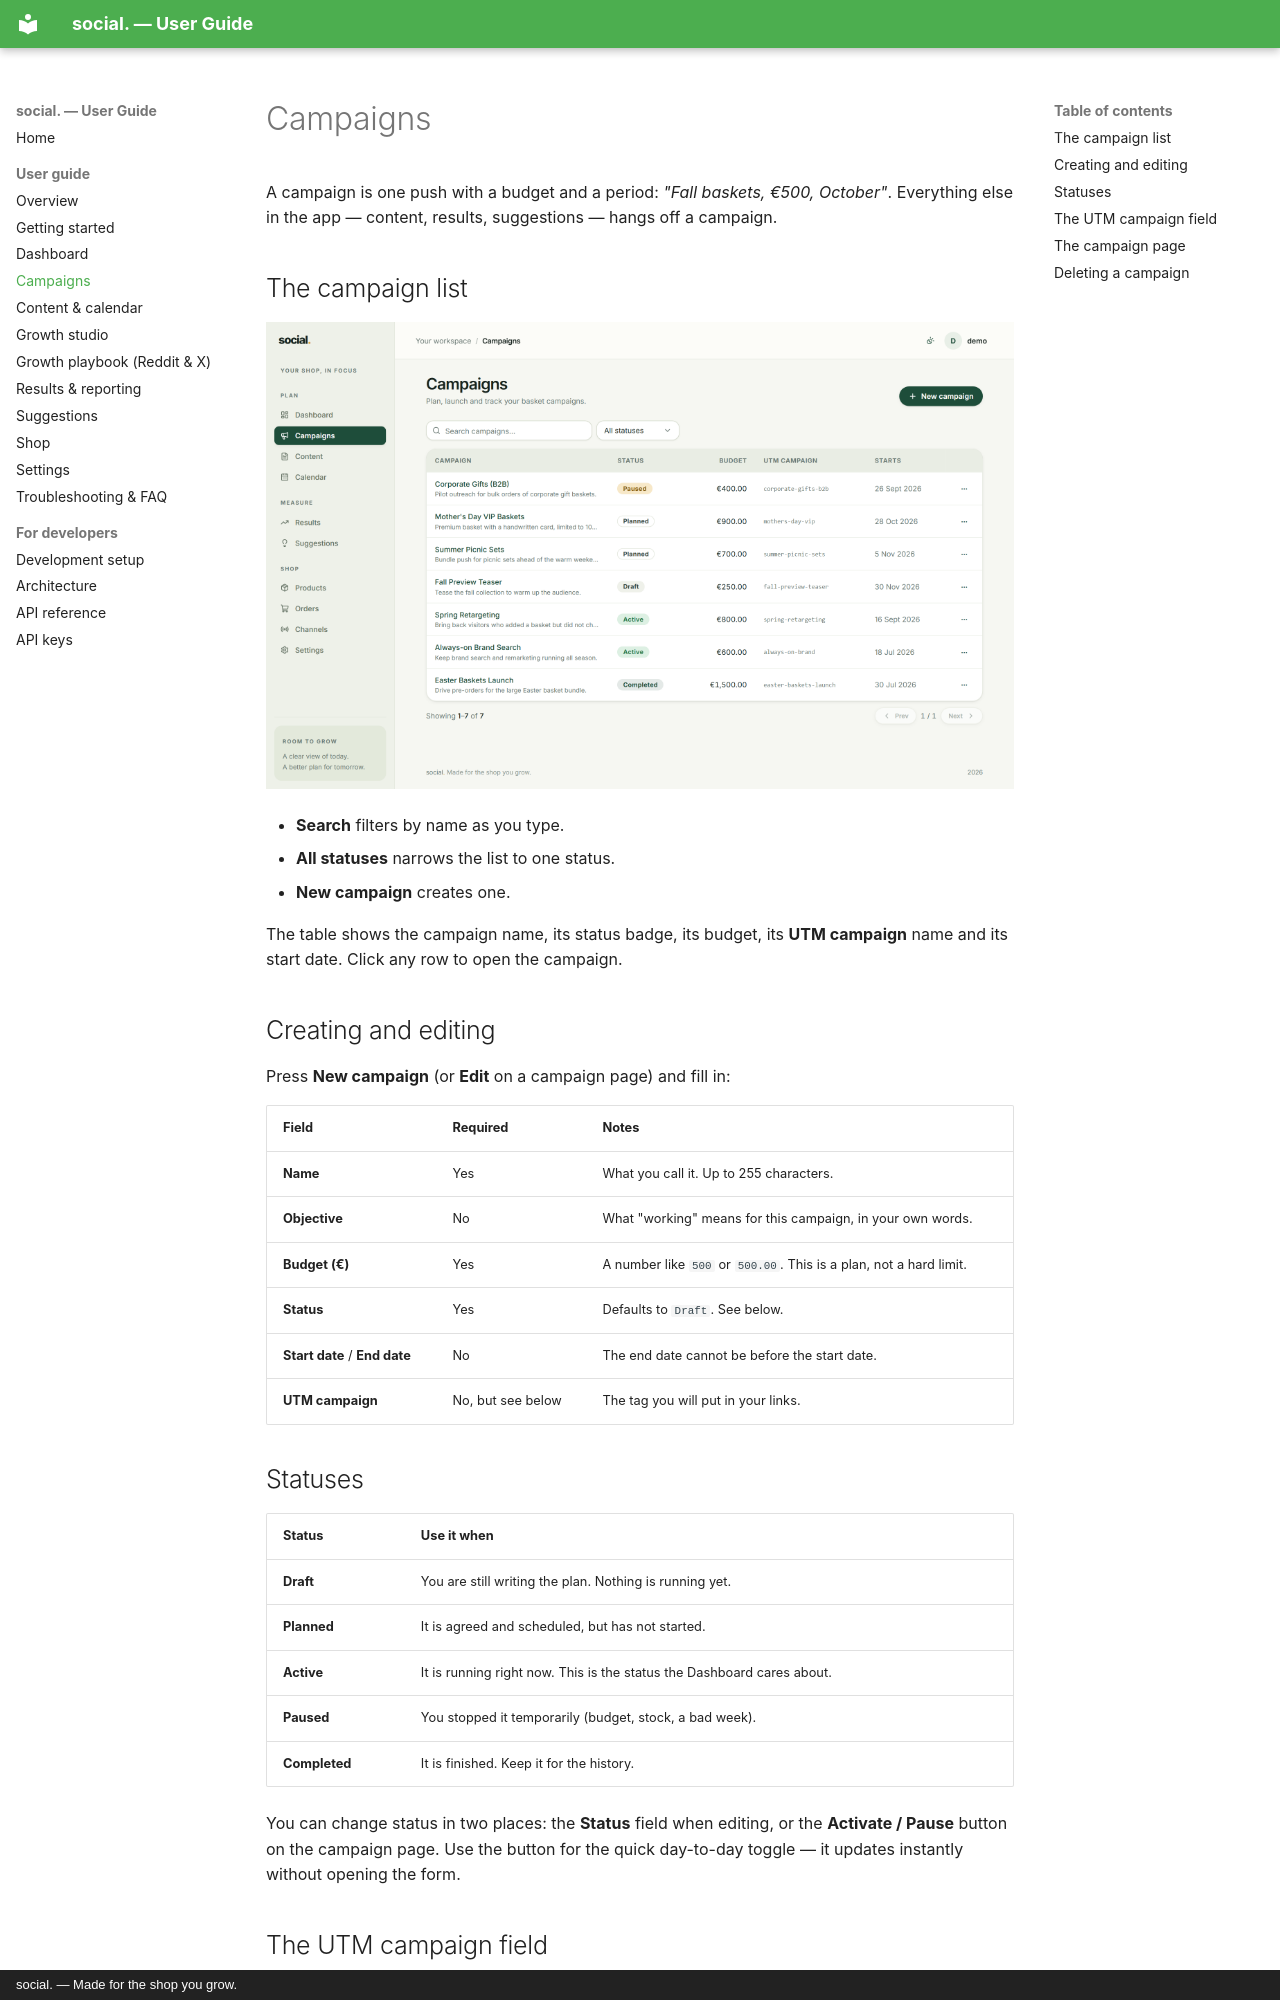

repository: ChrisStathakis/marketing_manager · page: guide/campaigns/index.html · generator: mkdocs · copyright: social. — Made for the shop you grow.

# Campaigns

A campaign is one push with a budget and a period: *"Fall baskets, €500, October"*. Everything
else in the app — content, results, suggestions — hangs off a campaign.

## The campaign list

![Campaigns](../assets/campaigns.png)

- **Search** filters by name as you type.
- **All statuses** narrows the list to one status.
- **New campaign** creates one.

The table shows the campaign name, its status badge, its budget, its **UTM campaign** name and
its start date. Click any row to open the campaign.

## Creating and editing

Press **New campaign** (or **Edit** on a campaign page) and fill in:

| Field | Required | Notes |
| --- | --- | --- |
| **Name** | Yes | What you call it. Up to 255 characters. |
| **Objective** | No | What "working" means for this campaign, in your own words. |
| **Budget (€)** | Yes | A number like `500` or `500.00`. This is a plan, not a hard limit. |
| **Status** | Yes | Defaults to `Draft`. See below. |
| **Start date** / **End date** | No | The end date cannot be before the start date. |
| **UTM campaign** | No, but see below | The tag you will put in your links. |

## Statuses

| Status | Use it when |
| --- | --- |
| **Draft** | You are still writing the plan. Nothing is running yet. |
| **Planned** | It is agreed and scheduled, but has not started. |
| **Active** | It is running right now. This is the status the Dashboard cares about. |
| **Paused** | You stopped it temporarily (budget, stock, a bad week). |
| **Completed** | It is finished. Keep it for the history. |

You can change status in two places: the **Status** field when editing, or the
**Activate / Pause** button on the campaign page. Use the button for the quick day-to-day
toggle — it updates instantly without opening the form.
